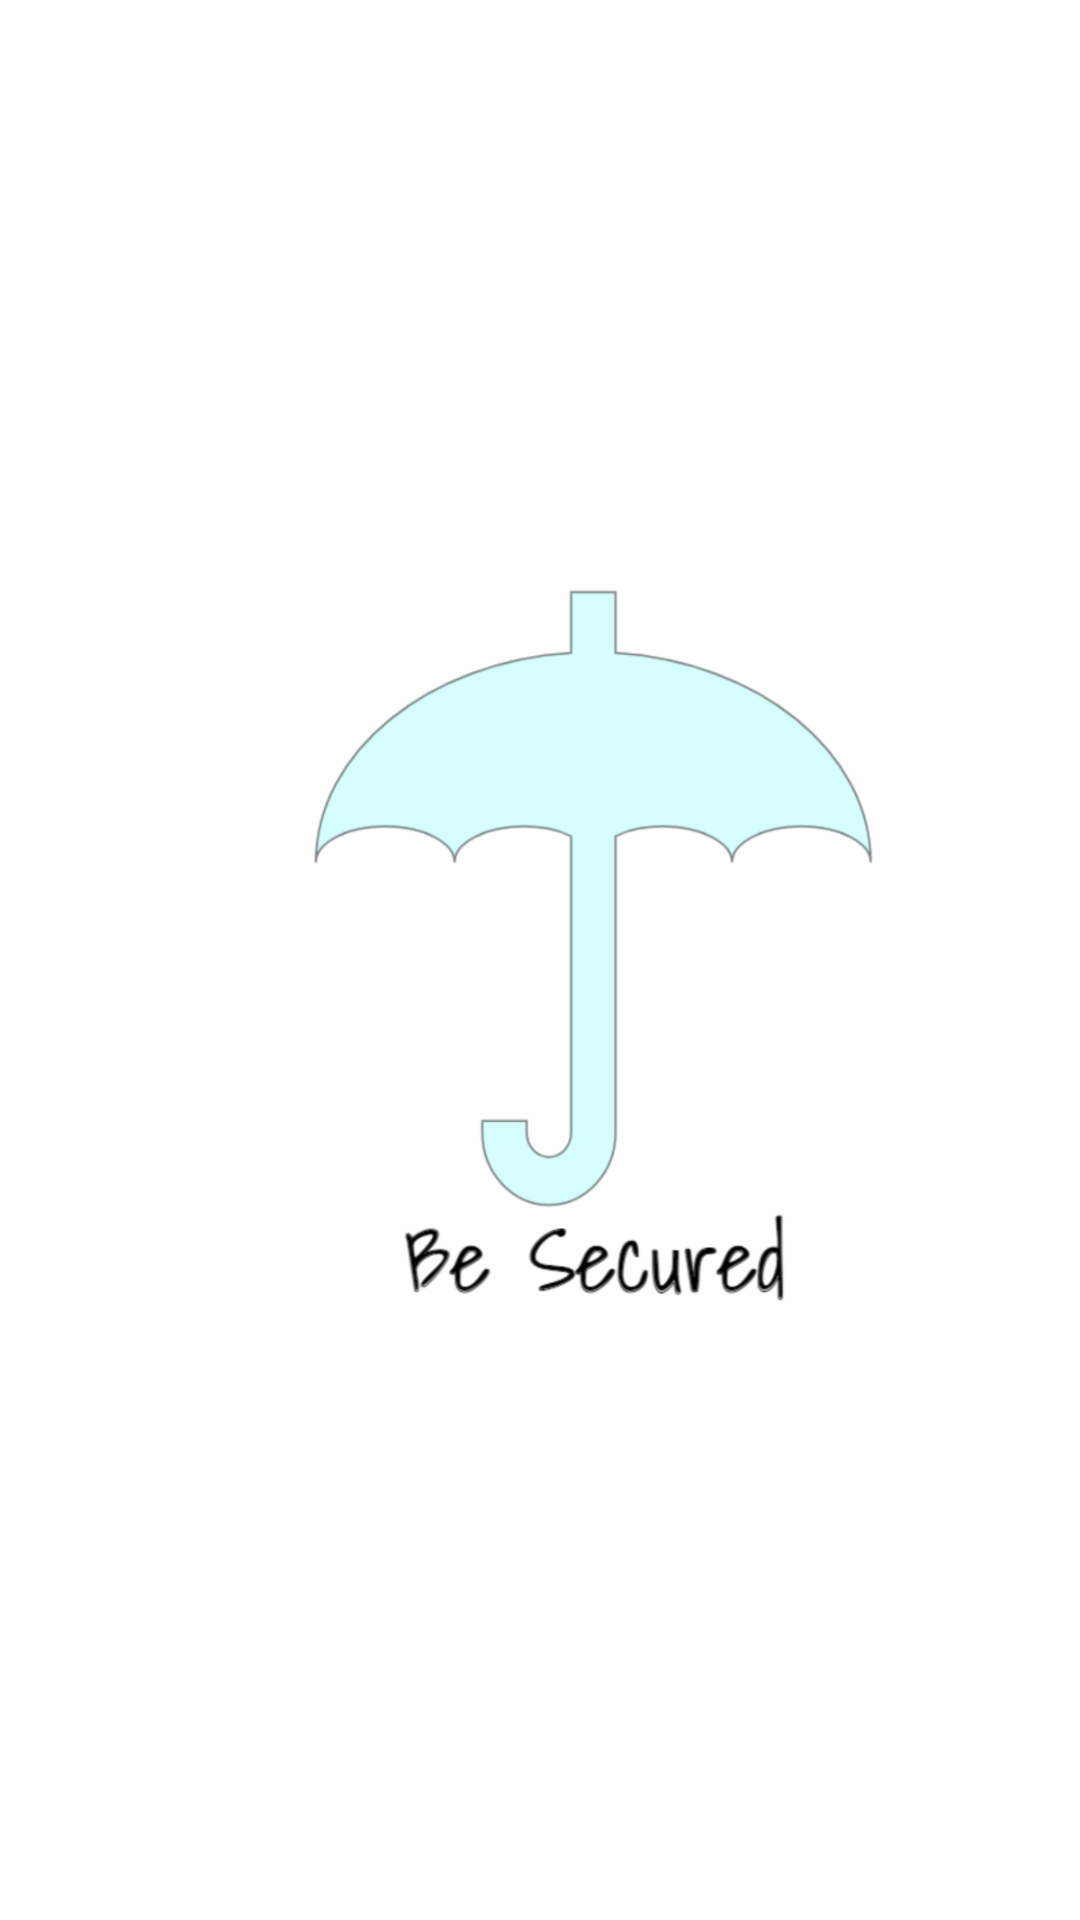

This screen was rendered from an Android layout file. Write that file and the resources it references.
<!-- AndroidManifest.xml: application theme Theme.ParentChildTracker -->
<!-- res/layout/fragment_on_boarding_screen_two.xml -->
<?xml version="1.0" encoding="utf-8"?>
<androidx.constraintlayout.widget.ConstraintLayout xmlns:android="http://schemas.android.com/apk/res/android"
    xmlns:app="http://schemas.android.com/apk/res-auto"
    xmlns:tools="http://schemas.android.com/tools"
    android:layout_width="match_parent"
    android:layout_height="match_parent"
    tools:context=".view.onboarding.OnBoardingScreenTwoFragment">


    <ImageView
        android:id="@+id/imageView2"
        android:layout_width="wrap_content"
        android:layout_height="wrap_content"
        android:src="@drawable/screentwo"
        app:layout_constraintBottom_toBottomOf="parent"
        app:layout_constraintEnd_toEndOf="parent"
        app:layout_constraintStart_toStartOf="parent"
        app:layout_constraintTop_toTopOf="parent"
        android:contentDescription="@string/onBoarding_screen_two_cd"
        />
</androidx.constraintlayout.widget.ConstraintLayout>
<!-- resources referenced by this layout -->
<resources>
  <!-- drawable screentwo: png bitmap (drawable-hdpi, 22107 bytes) -->
  <string name="onBoarding_screen_two_cd">OnBoarding Screen Two</string>
  <style name="Theme.ParentChildTracker" parent="Theme.MaterialComponents.DayNight.NoActionBar">
          
          <item name="colorPrimary">@color/purple_500</item>
          <item name="colorPrimaryVariant">@color/purple_700</item>
          <item name="colorOnPrimary">@color/white</item>
          
          <item name="colorSecondary">@color/teal_200</item>
          <item name="colorSecondaryVariant">@color/teal_700</item>
          <item name="colorOnSecondary">@color/black</item>
          
          <item name="android:statusBarColor" tools:targetApi="l">?attr/colorPrimaryVariant</item>
          
      </style>
  <!-- not gathered from this repository: default colours our renderer supplied (Android Studio template values) -->
  <color name="purple_500">#FF6200EE</color>
  <color name="purple_700">#FF3700B3</color>
  <color name="teal_200">#FF03DAC5</color>
  <color name="teal_700">#FF018786</color>
  <color name="black">#FF000000</color>
  <color name="white">#FFFFFFFF</color>
</resources>
